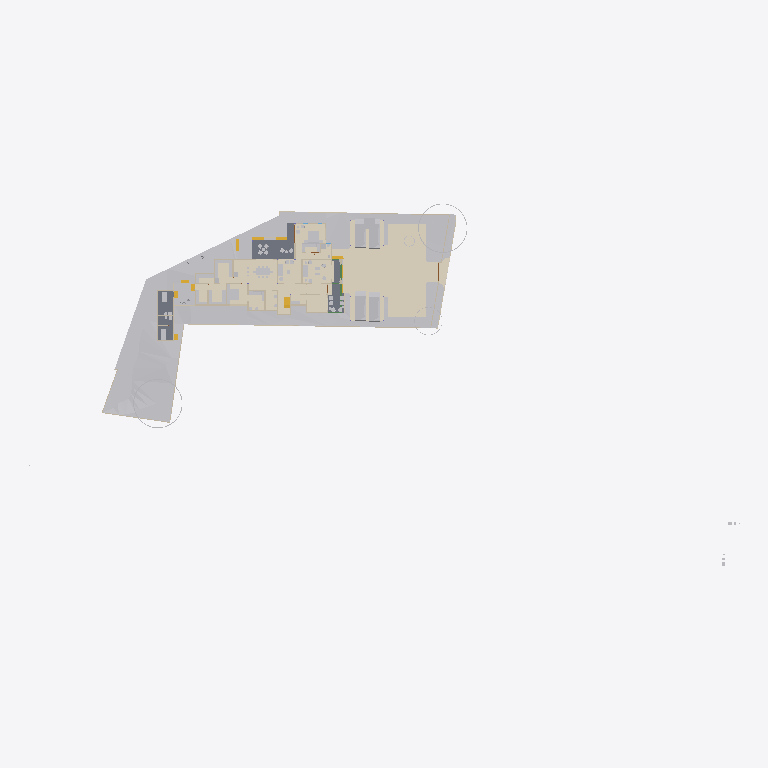
Plan cut of the same IFC building model at storey 'GF' (level 0.00 m, cut at 1.40 m), seen from above with north up, elements coloured by IFC class (only those large enough to see are counted): 28 other elements (light grey), 19 walls (beige), 6 coverings (cream), 5 stair flights (yellow), 3 slabs (grey), 1 beam (green). Cut surfaces are drawn darker.
Extent 124.4 m × 63.5 m × 36.2 m (x, y, z). Storeys (11): Road Level at 0.00 m; GF at 0.00 m; FF at 0.00 m; Concept at 0.00 m; Existing at 0.00 m; Area at 0.00 m; Car Porch at 0.00 m; Footing at 0.00 m; Landscape at 0.00 m; Electrical at 0.00 m; Roof at 6.00 m. Elements (810): 153 IfcWall, 117 IfcFurniture, 83 IfcBeam, 74 IfcFooting, 68 IfcGeographicElement, 58 IfcColumn, 43 IfcBuildingElementProxy, 37 IfcDoor, 25 IfcWindow, 24 IfcSlab, 23 IfcSanitaryTerminal, 22 IfcShadingDevice.

HEADER;
FILE_DESCRIPTION(('ViewDefinition[DesignTransferView]'),'2;1');
FILE_NAME('Jailani.ifc','2026-05-17T18:32:20+05:30',(''),(''),'IfcOpenShell 0.8.5','Bonsai 0.8.5','Nobody');
FILE_SCHEMA(('IFC4X3'));
ENDSEC;
DATA;
#1=IFCPROJECT('1rEyq$MlvDVO9q4X_6O_vh',$,'My Project',$,$,$,$,(#14,#26),#9);
#31=IFCSITE('2ymv4STDrDCBgdvlSnG91s',$,'My Site',$,$,#54,$,$,$,(8,52,49,300000),(76,38,36,300000),0.0,$,$);
#37=IFCBUILDING('0WCwdFWaT3fvN6dYFJV0G3',$,'My Building',$,$,#60,$,$,$,$,$,$);
#43=IFCBUILDINGSTOREY('3glIUxBxj019WI9WL2_LBp',$,'Road Level',$,$,#66,$,$,$,$);
#2091=IFCBUILDINGSTOREY('0gksAyAJzF1eVdNHxF82jx',$,'GF',$,$,#203992,$,$,$,$);
#9684=IFCBUILDINGSTOREY('0GW8AoQ6z9OfFkHNDnUrmB',$,'FF',$,$,#277602,$,$,$,$);
#36449=IFCBUILDINGSTOREY('08MXqDc890wx$ikiXcsfjl',$,'Concept',$,$,#36465,$,$,$,$);
#37612=IFCBUILDINGSTOREY('3FqJSqHaz8MQtwN4CzJUgT',$,'Existing',$,$,#37627,$,$,$,$);
#39460=IFCBUILDINGSTOREY('2$v9ldK6P2VucsJp$wo$TV',$,'Roof',$,$,#308527,$,$,$,$);
#119304=IFCBUILDINGSTOREY('0qBaI9Ey94591kdt6C2Jnr',$,'Area',$,$,#119319,$,$,$,$);
#129129=IFCBUILDINGSTOREY('3kIur_wS960wa7BjgB$p1C',$,'Car Porch',$,$,#129145,$,$,$,$);
#268472=IFCBUILDINGSTOREY('2xrbP0qU17QQ349t_fHpEX',$,'Footing',$,$,#278022,$,$,$,$);
#318255=IFCBUILDINGSTOREY('3aOrSW8CbAU8ZyelJCCINe',$,'Landscape',$,$,#318271,$,$,$,$);
#332845=IFCBUILDINGSTOREY('0AJYN4QXPCc9jj5vzxhX9$',$,'Electrical',$,$,#332861,$,$,$,$);
#1788=IFCGEOGRAPHICELEMENT('2G7_FUH1TFnfA2p0BceQCt',$,'Site',$,$,#266545,#1804,$,.TERRAIN.);
#312124=IFCCOVERING('1ykL1XV0LFJBzLZqWJN6bJ',$,'Covering',$,$,#312151,#312139,$,$);
#291080=IFCCOVERING('3ktB1WR$f69fETpx9RtRtR',$,'Covering',$,$,#297555,#291091,$,$);
#291009=IFCCOVERING('2Qz80cV6LAAB3ft_PK_mv4',$,'Covering',$,$,#314555,#291024,$,$);
#300440=IFCGEOGRAPHICELEMENT('3XNvekt6nB$ubAxK7kHELD',$,'Cube',$,$,#303387,#300446,$,.TERRAIN.);
#288202=IFCGEOGRAPHICELEMENT('1vGX67$bj6cumNjNmmRQ2$',$,'Cube',$,$,#288497,#288208,$,.TERRAIN.);
#100712=IFCSLAB('1DsvWWCbL7cANGjESzliI9',$,'Ground Floor Verandah',$,$,#156011,#100733,$,$);
#219416=IFCSLAB('1AAhloHkHFWRkhjfKq1PUs',$,'Slab',$,$,#259773,#219437,$,$);
#290870=IFCGEOGRAPHICELEMENT('0Jq_GC_gz1iu2XZ1wmOn6I',$,'Cube',$,$,#290969,#290876,$,.TERRAIN.);
#243411=IFCSLAB('0XExs70JbAsOb335bjnD$T',$,'Ground Floor Sitout',$,$,#250211,#243430,$,$);
#287095=IFCGEOGRAPHICELEMENT('2T3KHo8KH7kfRPtHATOCzc',$,'Cube',$,$,#287128,#287101,$,.TERRAIN.);
#257129=IFCVEHICLE('39VDetaJPBlQW_NtKKVksN',$,'Vehicle',$,$,#329438,#257144,$,$);
#257159=IFCVEHICLE('141W$vyQD1ogrQXmHA2jBF',$,'Vehicle',$,$,#329443,#257174,$,$);
#291771=IFCCOVERING('0fEHNhNivEbBeF8nPcgjJo',$,'Covering',$,$,#292879,#291782,$,$);
#154162=IFCVEHICLE('0N$2t9_e9DZwiKoEMbUbZK',$,'Vehicle',$,$,#329433,#154175,$,$);
#145566=IFCVEHICLE('0GR5tKgTv9_RA8i68F_qsM',$,'Vehicle',$,$,#329428,#145579,$,$);
#48553=IFCFURNITURE('2Ze14ZEU9CiBG9_AhI5DIZ',$,'Furniture',$,$,#323198,#48562,$,$);
#55457=IFCFURNITURE('0V6hxvZwXE6hVLVUBmKQZG',$,'Furniture',$,$,#322883,#55466,$,$);
#4250=IFCBUILDINGELEMENTPROXY('3toYnKI0v7vRY5ZvUmLVDd',$,'Toilet1',$,$,#81650,#4260,$,.COMPLEX.);
#316311=IFCFURNITURE('3ect_atJX1LhN4rLzGXFMv',$,'Furniture',$,$,#322923,#316333,$,$);
#297152=IFCGEOGRAPHICELEMENT('1oH7nsXafBAhIJwgxqBaXm',$,'GeographicElement',$,$,#297182,#297165,$,$);
#296796=IFCGEOGRAPHICELEMENT('0oAmVwzOn9fxeOwIdp5ttV',$,'GeographicElement',$,$,#297121,#296809,$,$);
#185235=IFCWALL('3$hjpD4uv8lejQEN1Fheqk',$,'Wall',$,$,#265860,#185246,$,$);
#2632=IFCWALL('1hiIP0I5r0ZAybbUAFoviW',$,'Wall',$,$,#286668,#2638,$,$);
#315594=IFCCOVERING('1jxfSxU9z4WBrOr5KSzmig',$,'Covering',$,$,#316057,#315605,$,$);
#248524=IFCSTAIRFLIGHT('1BmzoxccPEGOGh0HSuKGo4',$,'StairFlight',$,$,#277747,#248542,$,8,7,0.164635002613068,0.164918094873428,.STRAIGHT.);
#2457=IFCWALL('38EbZ7mAL5TfofCc1aVwCP',$,'Wall',$,$,#286704,#2463,$,$);
#3190=IFCWALL('193oymhqH3WPw9ieWVOFsJ',$,'Wall',$,$,#266555,#3201,$,$);
#48220=IFCFURNITURE('1QWqY1IIrEJwc5UsSxSNE6',$,'Furniture',$,$,#323278,#48233,$,$);
#89686=IFCFURNITURE('13ALM621n4AfCK13kNr2ii',$,'Furniture',$,$,#323393,#89699,$,$);
#261985=IFCFURNITURE('0adGxBs7nB3Rj0vOZ6ZYDg',$,'Furniture',$,$,#323603,#261996,$,$);
#211619=IFCWALL('0GEX5P4U9BQufRWTvvAWVU',$,'Wall',$,$,#266600,#211630,$,$);
#219453=IFCFURNITURE('2wi43uVUHB$fvvoXLnbFGQ',$,'Furniture',$,$,#322888,#219793,$,$);
#2607=IFCWALL('0hLi5deXP5Zfo$NOtNZznY',$,'Wall',$,$,#266565,#2613,$,$);
#259262=IFCFURNITURE('2VEhqUzPv0i99OWwMvgph8',$,'Furniture',$,$,#323573,#259273,$,$);
#231070=IFCFURNITURE('21TEvtg35CVh5sliQzQktT',$,'Furniture',$,$,#322893,#231083,$,$);
#56246=IFCFURNITURE('2mj$BvRbP1f9_7V7W1oVwT',$,'Furniture',$,$,#323568,#56257,$,$);
#110862=IFCWALL('20Tz5jwUL1JOjFaHIfBX9G',$,'Wall',$,$,#241710,#110873,$,$);
#306730=IFCWALL('1ZgW_Ts6X4FgOyvBG1QFIm',$,'Wall',$,$,#306906,#306757,$,$);
#259287=IFCFURNITURE('15zaMt35LB7hlKDgLTlKH0',$,'Furniture',$,$,#323583,#259298,$,$);
#2381=IFCWALL('2ukC8AQQP85Rb_ZeT84bZY',$,'Wall',$,$,#286637,#2388,$,$);
#259237=IFCFURNITURE('3zVIIbhOzD29j4ZKnattG$',$,'Furniture',$,$,#323578,#259248,$,$);
#75333=IFCWALL('0QnQ$aShP6ifk0P98FmQv4',$,'Wall',$,$,#273873,#75344,$,$);
#151928=IFCSTAIRFLIGHT('0LqorNZl19hfMgdBsGJn64',$,'StairFlight',$,$,#326885,#151941,$,2,1,0.150000005960464,0.0900000035762787,.STRAIGHT.);
#180754=IFCFURNITURE('17N7JqRKD0yBV$kWkW8Z6p',$,'Furniture',$,$,#323588,#180765,$,$);
#170150=IFCFURNITURE('3Rxkd7cnT41hhyDoPSnoDn',$,'Furniture',$,$,#323598,#170161,$,$);
#304103=IFCSTAIRFLIGHT('3RBS2kEUbE_v1MehdQ1l0c',$,'StairFlight',$,$,#326619,#304121,$,2,1,0.150000005960464,0.0900000035762787,.STRAIGHT.);
#315563=IFCCOVERING('2pMQ3ihCz9Cg6tRTQwGx$d',$,'Covering',$,$,#315593,#315578,$,$);
#3433=IFCWALL('2gqgdNokT89Rrmjq1x$gkt',$,'Wall',$,$,#266610,#3444,$,$);
#293224=IFCWALL('2_lBO$4ePAxBo4t8$RcnSa',$,'Wall',$,$,#293859,#293244,$,$);
#293425=IFCWALL('197oIZsbvCCx2GrUGcUa_$',$,'Wall',$,$,#293672,#293445,$,$);
#297122=IFCGEOGRAPHICELEMENT('2fIop$MxL4qvC5l2cqQ$kQ',$,'GeographicElement',$,$,#297177,#297151,$,$);
#175479=IFCSTAIRFLIGHT('0hFCi88vrCsef5a_DYHjRg',$,'StairFlight',$,$,#241240,#175492,$,2,1,0.150000005960464,0.0900000035762787,.STRAIGHT.);
#56306=IFCFURNITURE('1_EYla0VL98hdUWu1GNTXR',$,'Furniture',$,$,#323563,#56317,$,$);
#174631=IFCWALL('0R5GTeevr7rgYj2$QE1iiL',$,'Wall',$,$,#274020,#174673,$,$);
#169535=IFCWALL('2w4N31DwbAHRPVu_XOGmLh',$,'Wall',$,$,#308160,#169546,$,$);
#2582=IFCWALL('3AhfTEAr96zBOu2JT1DiVf',$,'Wall',$,$,#266585,#2588,$,$);
#151902=IFCSTAIRFLIGHT('1R3j0yF7n1CwfTsNLjhcXF',$,'StairFlight',$,$,#326880,#151915,$,2,1,0.150000005960464,0.0900000035762787,.STRAIGHT.);
#2407=IFCWALL('1wqYISk15EtxPgF1WYwVVh',$,'Wall',$,$,#266635,#2413,$,$);
#236339=IFCWALL('3z3vMB831DXgFnZoU1ddbU',$,'Wall',$,$,#273927,#236351,$,$);
#72506=IFCWALL('1FDp3qb_55Uv6TVUwrGphO',$,'Wall',$,$,#307242,#72517,$,$);
#286123=IFCBEAM('0iLnkpqqXF$ByKF_iitm9C',$,'Beam',$,$,#314540,#286134,$,$);
ENDSEC;
